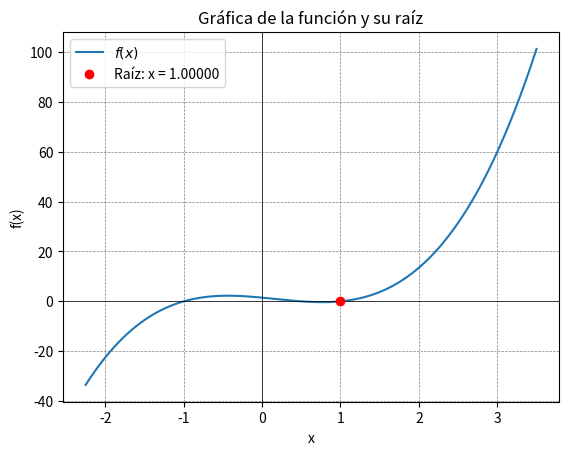

Reproduce this figure in Python.
import numpy as np
import matplotlib.pyplot as plt
from tabulate import tabulate

# Método de Bisección
def biseccion(f, a, b, iteraciones=100, tolerancia=1e-6, precision=5):
    if f(a) * f(b) >= 0:
        raise ValueError("La función debe tener signos opuestos en los extremos del intervalo [a, b].")
    results = []
    for i in range(iteraciones):
        c = round((a + b) / 2.0, precision)
        fc = round(f(c), precision)
        results.append([i+1, a, b, c, fc])
        print(tabulate(results, headers=["Iteración", "a", "b", "c", "f(c)"], tablefmt="grid"))
        if abs(fc) < tolerancia or (b - a) / 2.0 < tolerancia:
            return c
        if f(a) * f(c) < 0:
            b = c
        else:
            a = c
    raise ValueError("El método no convergió o faltan iteraciones.")

def graficar_biseccion(f, a, b, raiz):
    # Graficar la función
    x = np.linspace(a - 1, b + 1, 400)
    y = f(x)

    plt.plot(x, y, label='$f(x)$')
    plt.axhline(0, color='black', linewidth=0.5)
    plt.axvline(0, color='black', linewidth=0.5)
    plt.grid(color='gray', linestyle='--', linewidth=0.5)
    
    # Marcar la raíz encontrada
    plt.plot(raiz, f(raiz), 'ro', label=f'Raíz: x = {raiz:.5f}')
    
    # Añadir leyenda y mostrar la gráfica
    plt.legend()
    plt.xlabel('x')
    plt.ylabel('f(x)')
    plt.title('Gráfica de la función y su raíz')
    plt.show()

# Definir la función para la cual quieres encontrar la raíz
def f(x):
    return 3*x**3 - (3/2)*x**2 - 3*x + (3/2) 

# Intervalo inicial
a = -1.25
b = 2.5

# Encontrar la raíz utilizando el método de bisección
raiz = biseccion(f, a, b)

# Imprimir la raíz encontrada
print(f"La raíz encontrada es: {raiz}")

# Graficar la función y la raíz
graficar_biseccion(f, a, b, raiz)
